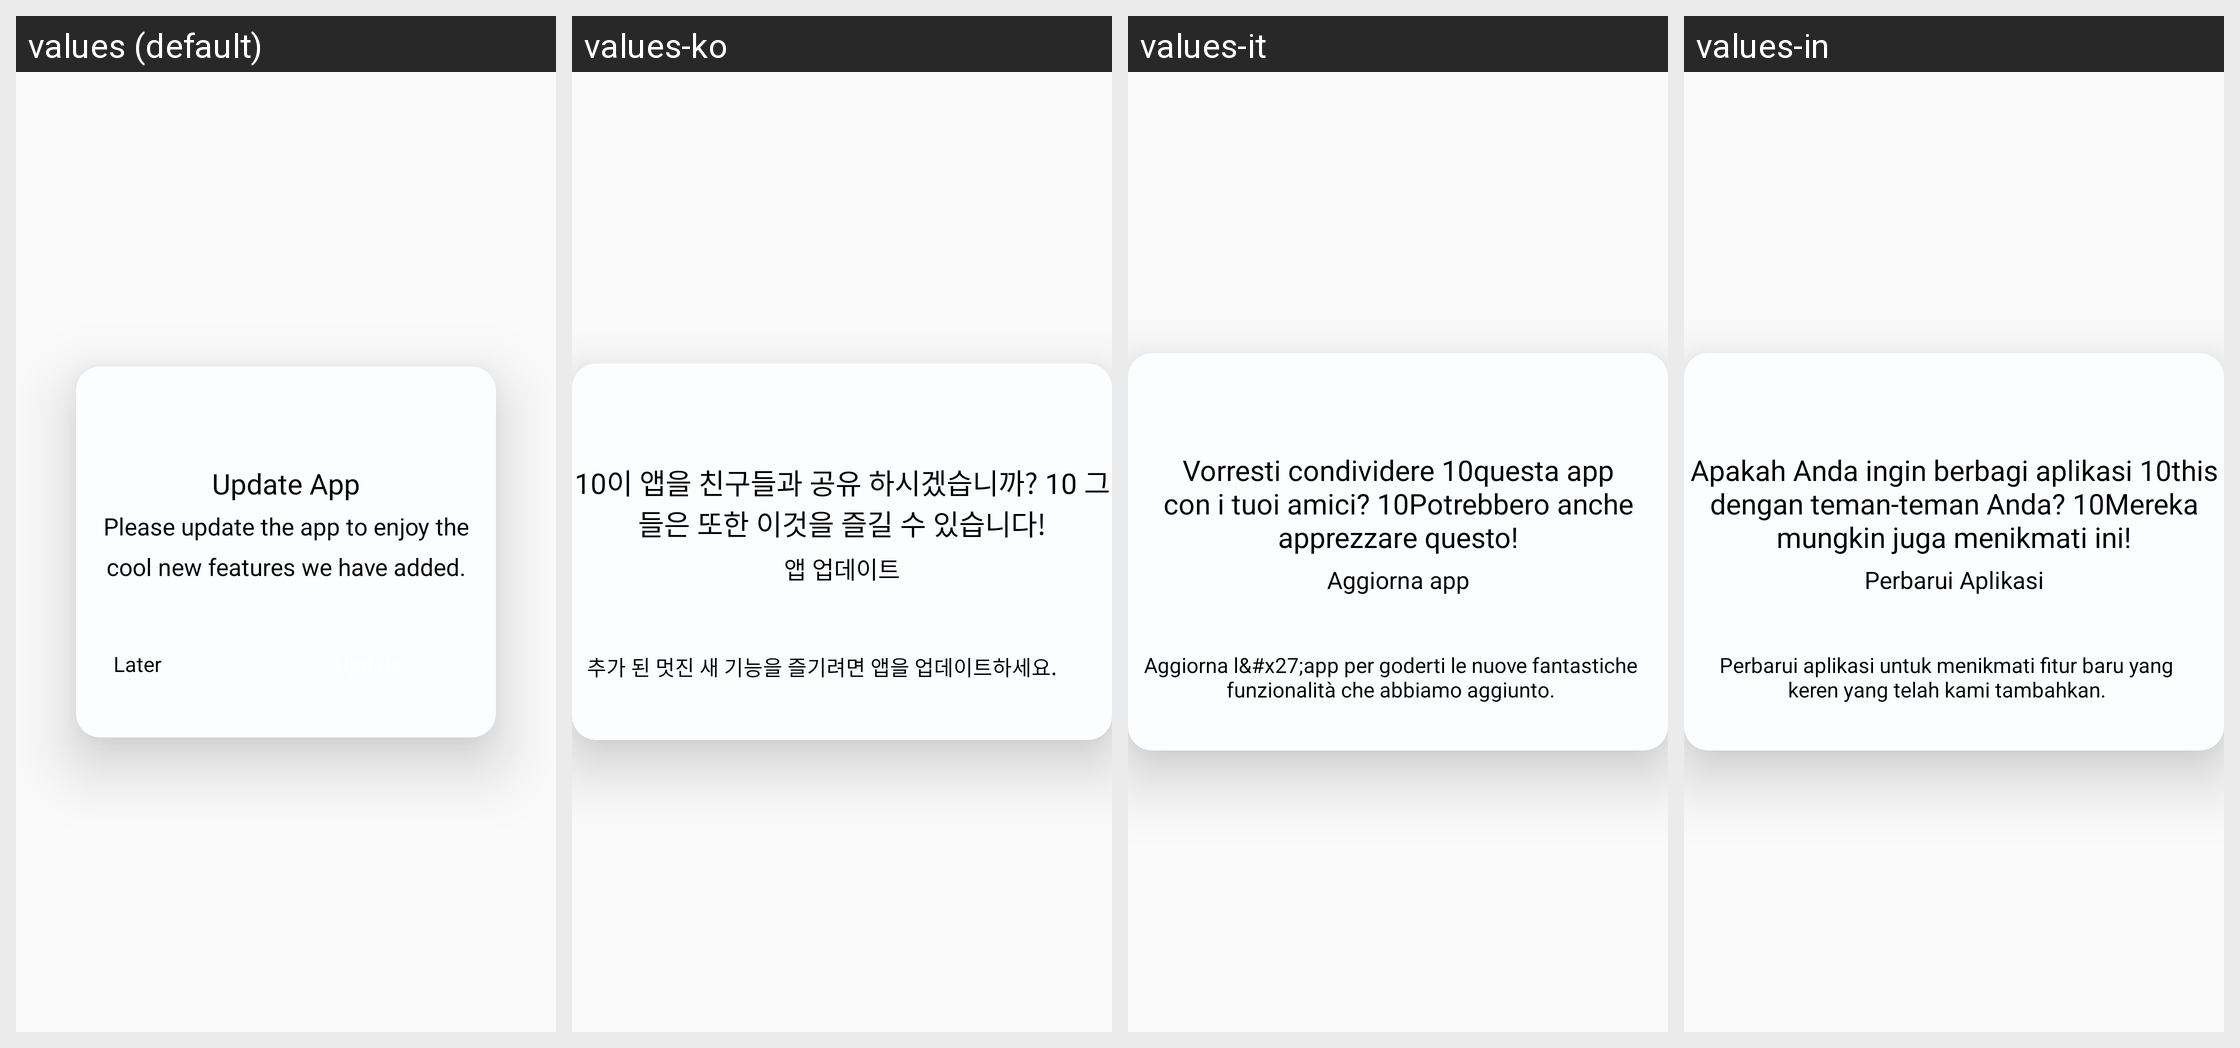

Strings drawn on this Android screen and how each of the app's shown locales translates them:
Android screen res/layout/dialog_version_update.xml rendered under 4 locales, left to right: values (default), values-ko, values-it, values-in. Device: Nexus 5 (rendered at 1080×1920; each locale shown at half size, 540×960, under a caption strip naming it); theme AppTheme.
Other locales in the repository, not shown: values-ar, values-hi, values-ru.
Strings drawn on this screen, with the default value and each locale's value (text and hints the layout hard-codes, and strings that could not be matched under every locale, appear in the picture but are not listed):

update_app
  values: Update App
  values-ko: 10이 앱을 친구들과 공유 하시겠습니까? 10 그들은 또한 이것을 즐길 수 있습니다!
  values-it: Vorresti condividere 10questa app con i tuoi amici? 10Potrebbero anche apprezzare questo!
  values-in: Apakah Anda ingin berbagi aplikasi 10this dengan teman-teman Anda? 10Mereka mungkin juga menikmati ini!

please_update_the_app_to_enjoy_the_cool_new_features_we_have_added
  values: Please update the app to enjoy the cool new features we have added.
  values-ko: 앱 업데이트
  values-it: Aggiorna app
  values-in: Perbarui Aplikasi

later
  values: Later
  values-ko: 추가 된 멋진 새 기능을 즐기려면 앱을 업데이트하세요.
  values-it: Aggiorna l&#x27;app per goderti le nuove fantastiche funzionalità che abbiamo aggiunto.
  values-in: Perbarui aplikasi untuk menikmati fitur baru yang keren yang telah kami tambahkan.
